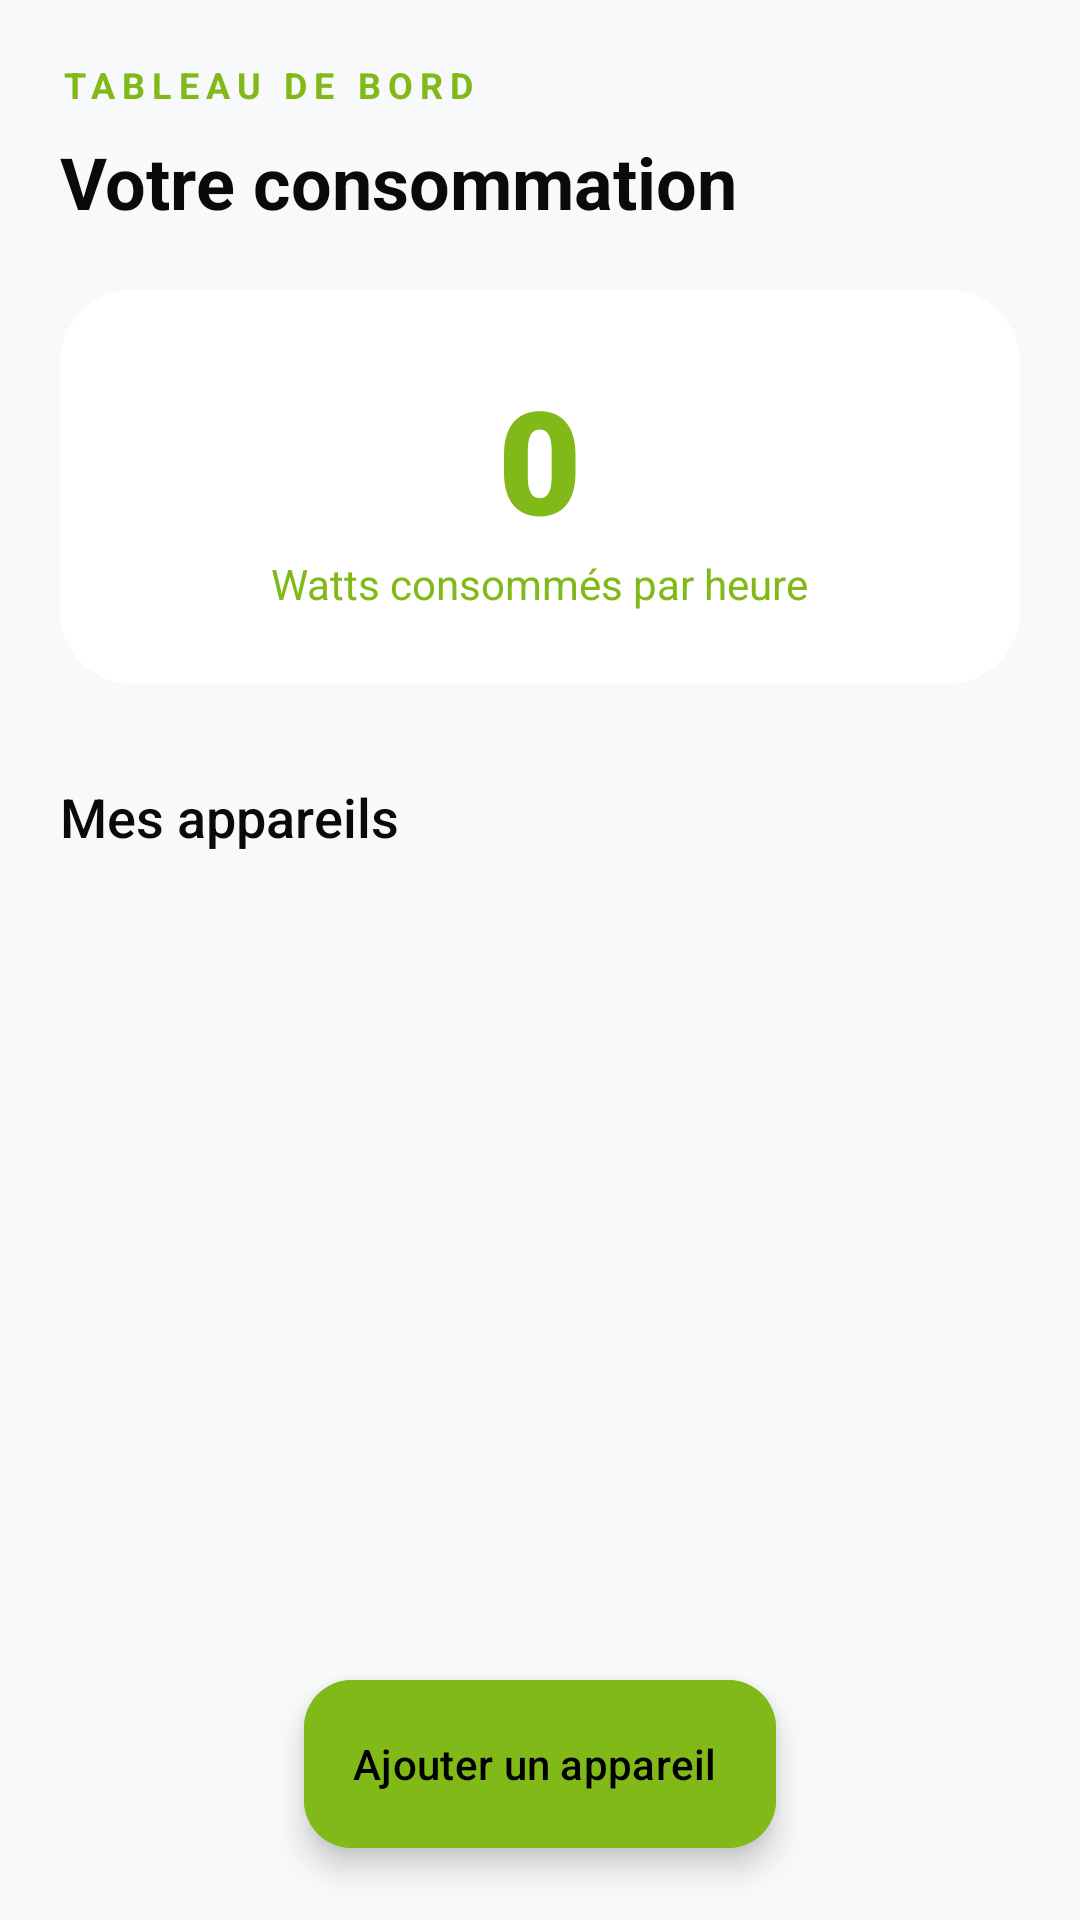

Here is an Android app screen rendered from its layout file. Give the layout XML and the strings, colors and styles it references.
<!-- AndroidManifest.xml: application theme Theme.SolarGreen -->
<!-- res/layout/fragment_consumption.xml -->
<?xml version="1.0" encoding="utf-8"?>
<androidx.coordinatorlayout.widget.CoordinatorLayout xmlns:android="http://schemas.android.com/apk/res/android"
    xmlns:app="http://schemas.android.com/apk/res-auto"
    android:layout_width="match_parent"
    android:layout_height="match_parent"
    android:background="@color/bg">

    <LinearLayout
        android:layout_width="match_parent"
        android:layout_height="match_parent"
        android:orientation="vertical"
        android:padding="20dp">

        <TextView
            android:layout_width="match_parent"
            android:layout_height="wrap_content"
            android:letterSpacing="0.2"
            android:text="TABLEAU DE BORD"
            android:textColor="@color/accent"
            android:textSize="12sp"
            android:textStyle="bold"
            android:textAllCaps="true" />

        <TextView
            android:layout_width="match_parent"
            android:layout_height="wrap_content"
            android:layout_marginTop="8dp"
            android:text="Votre consommation"
            android:textColor="@color/text_primary"
            android:textSize="24sp"
            android:textStyle="bold" />

        
        <androidx.cardview.widget.CardView
            android:layout_width="match_parent"
            android:layout_height="wrap_content"
            android:layout_marginTop="20dp"
            app:cardCornerRadius="24dp"
            app:cardElevation="0dp"
            app:cardBackgroundColor="@color/surface_custom">

            <LinearLayout
                android:layout_width="match_parent"
                android:layout_height="wrap_content"
                android:orientation="vertical"
                android:padding="24dp"
                android:gravity="center">

                <TextView
                    android:id="@+id/total_consumption_value"
                    android:layout_width="wrap_content"
                    android:layout_height="wrap_content"
                    android:fontFamily="sans-serif-black"
                    android:text="0"
                    android:textColor="@color/accent"
                    android:textSize="48sp" />

                <TextView
                    android:layout_width="wrap_content"
                    android:layout_height="wrap_content"
                    android:text="Watts consommés par heure"
                    android:textColor="@color/text_secondary"
                    android:textSize="14sp" />
            </LinearLayout>
        </androidx.cardview.widget.CardView>

        <TextView
            android:layout_width="wrap_content"
            android:layout_height="wrap_content"
            android:layout_marginTop="32dp"
            android:layout_marginBottom="12dp"
            android:fontFamily="sans-serif-medium"
            android:text="Mes appareils"
            android:textColor="@color/text_primary"
            android:textSize="18sp" />

        <androidx.recyclerview.widget.RecyclerView
            android:id="@+id/recycler_appliances"
            android:layout_width="match_parent"
            android:layout_height="0dp"
            android:layout_weight="1"
            android:clipToPadding="false"
            android:paddingBottom="80dp" />

    </LinearLayout>

    <com.google.android.material.floatingactionbutton.ExtendedFloatingActionButton
        android:id="@+id/fab_add"
        android:layout_width="wrap_content"
        android:layout_height="wrap_content"
        android:layout_gravity="bottom|center_horizontal"
        android:layout_marginBottom="24dp"
        android:text="Ajouter un appareil"
        android:textColor="@color/black"
        android:backgroundTint="@color/accent"
        app:icon="@drawable/plus"
        app:iconTint="@color/black" />

</androidx.coordinatorlayout.widget.CoordinatorLayout>
<!-- resources referenced by this layout -->
<resources>
  <color name="accent">#80B918</color>
  <color name="bg">#F8F9FA</color>
  <color name="black">#000000</color>
  <color name="surface_custom">#FFFFFF</color>
  <color name="text_primary">#0A0A09</color>
  <color name="text_secondary">#80B918</color>
  <style name="Theme.SolarGreen" parent="Theme.Material3.DayNight.NoActionBar">
          
          <item name="colorPrimary">@color/accent</item>
          <item name="colorOnPrimary">@color/black</item>
          <item name="android:colorBackground">@color/bg</item>
          <item name="colorSurface">@color/surface_custom</item>
          <item name="colorOnSurface">@color/text_primary</item>
  
          
          <item name="android:statusBarColor">@color/bg</item>
          <item name="android:navigationBarColor">@color/bg</item>
          <item name="android:windowLightStatusBar">?attr/isLightTheme</item>
  
          
          <item name="itemIconTint">@color/nav_item_tint</item>
          <item name="itemTextColor">@color/nav_item_tint</item>
  
          
          <item name="textAppearanceHeadlineMedium">@style/TextHeadline</item>
          <item name="textAppearanceBodyMedium">@style/TextBody</item>
      </style>
  <style name="TextHeadline">
          <item name="android:textColor">@color/text_primary</item>
          <item name="android:fontFamily">sans-serif-medium</item>
      </style>
  <style name="TextBody">
          <item name="android:textColor">@color/text_secondary</item>
          <item name="android:fontFamily">sans-serif</item>
      </style>
</resources>
